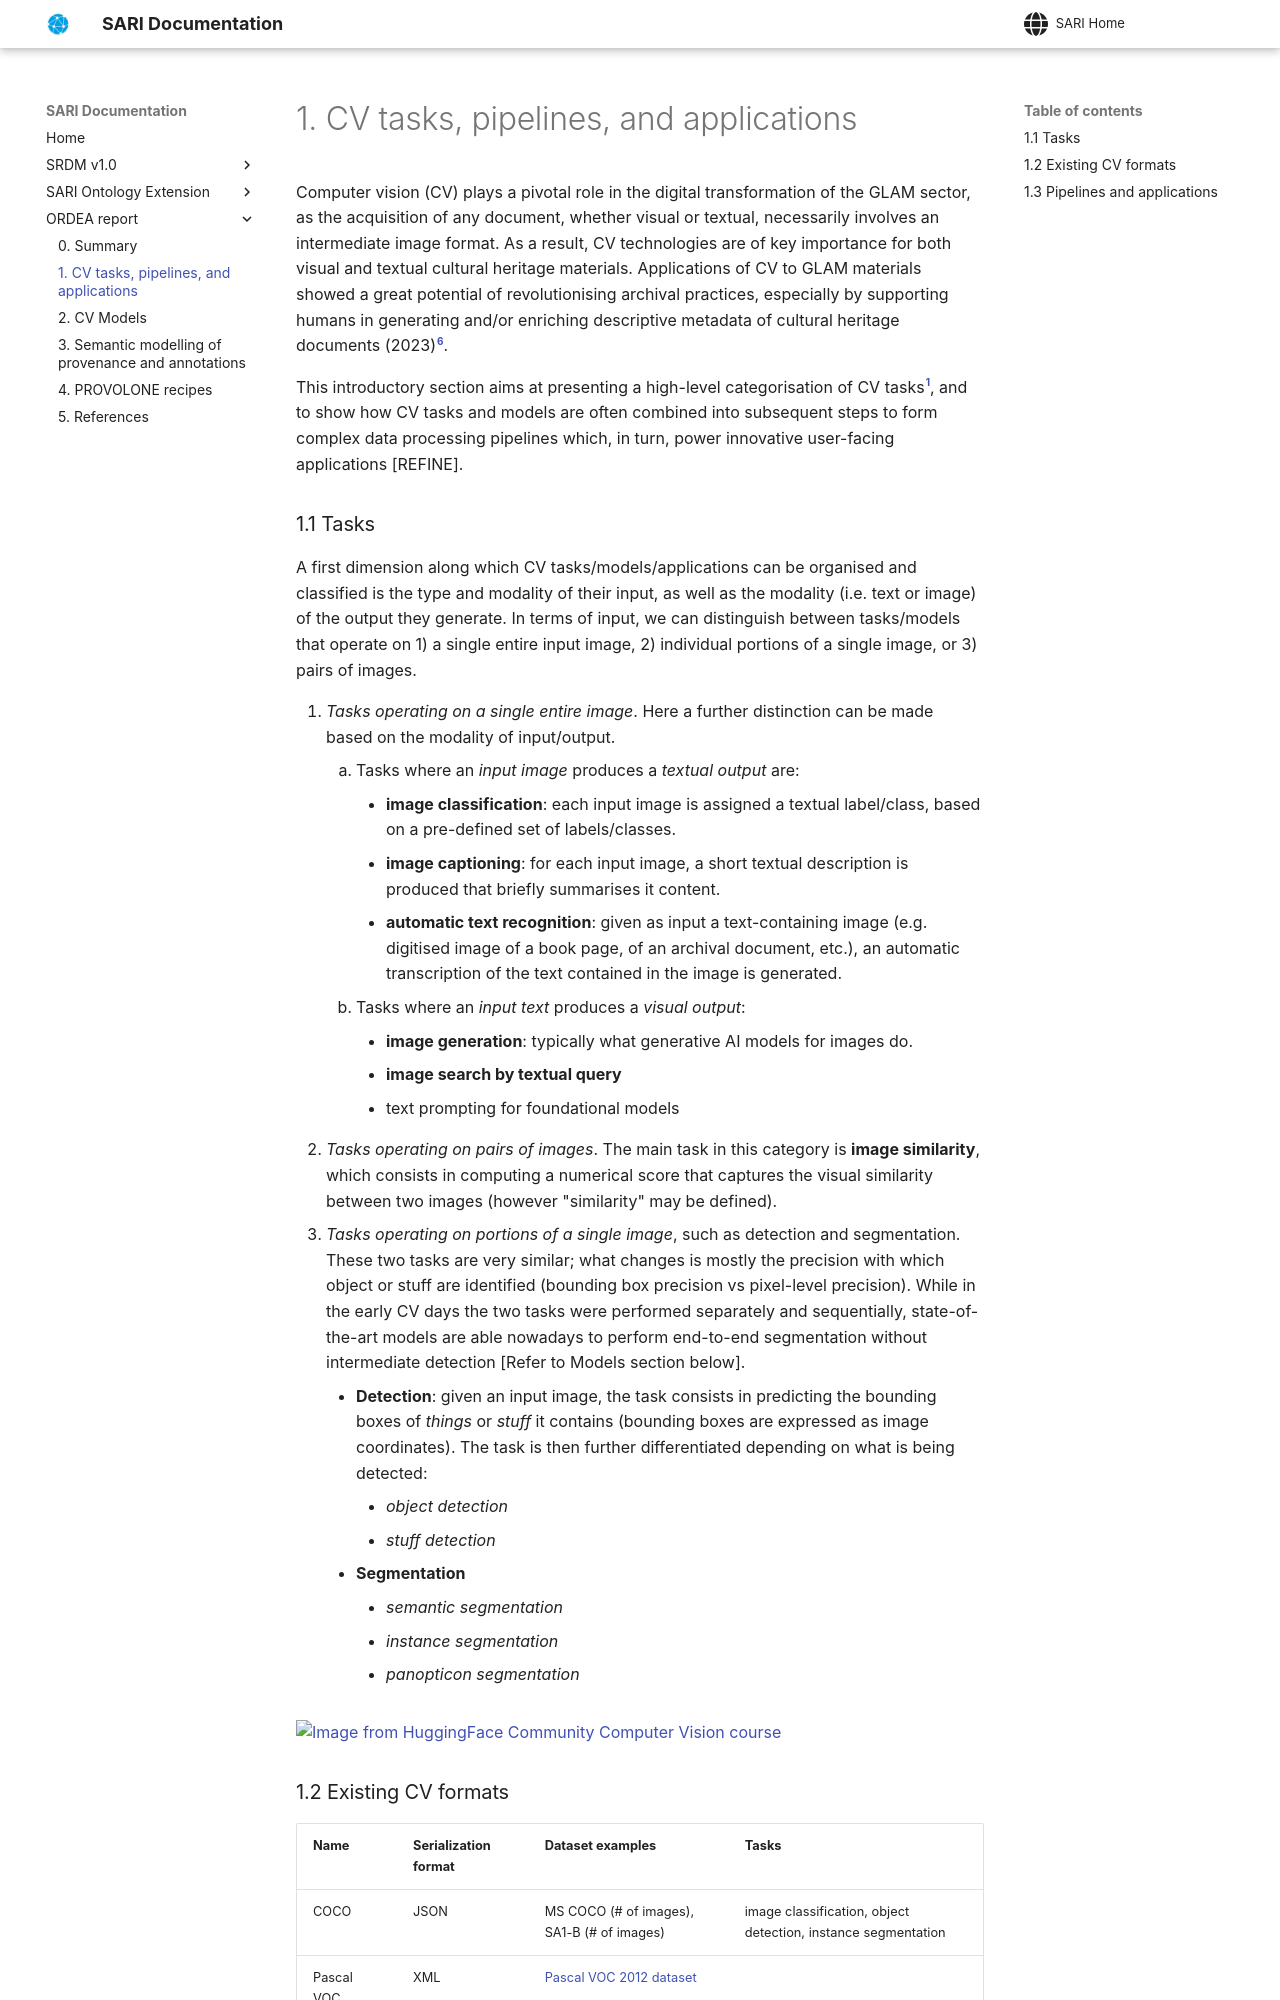

repository: swiss-art-research-net/docs · page: ordea-report/1_cv_tasks_pipelines/index.html · generator: mkdocs

Computer vision (CV) plays a pivotal role in the digital transformation of the GLAM sector, as the acquisition of any document, whether visual or textual, necessarily involves an intermediate image format. As a result, CV technologies are of key importance for both visual and textual cultural heritage materials. Applications of CV to GLAM materials showed a great potential of revolutionising archival practices, especially by supporting humans in generating and/or enriching descriptive metadata of cultural heritage documents [@europeana_ai_2023].

This introductory section aims at presenting a high-level categorisation of CV tasks[^1], and to show how CV tasks and models are often combined into subsequent steps to form complex data processing pipelines which, in turn, power innovative user-facing applications [REFINE]. 

### 1.1 Tasks
A first dimension along which CV tasks/models/applications can be organised and classified is the type and modality of their input, as well as the modality (i.e. text or image) of the output they generate. In terms of input, we can distinguish between tasks/models that operate on 1) a single entire input image, 2) individual portions of a single image, or 3) pairs of images. 

1. *Tasks operating on a single entire image*. Here a further distinction can be made based on the modality of input/output. 
	1. Tasks where an *input image* produces a *textual output* are:
		- **image classification**: each input image is assigned a textual label/class, based on a pre-defined set of labels/classes.
		- **image captioning**: for each input image, a short textual description is produced that briefly summarises it content. 
		- **automatic text recognition**: given as input a text-containing image (e.g. digitised image of a book page, of an archival document, etc.), an automatic transcription of the text contained in the image is generated. 
	2. Tasks where an *input text* produces a *visual output*:
		- **image generation**: typically what generative AI models for images do. 
		- **image search by textual query**
		- text prompting for foundational models
3. *Tasks operating on pairs of images*. The main task in this category is **image similarity**, which consists in computing a numerical score that captures the visual similarity between two images (however "similarity" may be defined). 
4. *Tasks operating on portions of a single image*, such as detection and segmentation. These two tasks are very similar; what changes is mostly the precision with which object or stuff are identified (bounding box precision vs pixel-level precision). While in the early CV days the two tasks were performed separately and sequentially, state-of-the-art models are able nowadays to perform end-to-end segmentation without intermediate detection [Refer to Models section below].
	- **Detection**: given an input image, the task consists in predicting the bounding boxes of *things* or *stuff* it contains (bounding boxes are expressed as image coordinates). The task is then further differentiated depending on what is being detected:
		- *object detection*
		- *stuff detection*
	- **Segmentation**
		- *semantic segmentation*
		- *instance segmentation*
		- *panopticon segmentation*

![Image from HuggingFace Community Computer Vision course](https://huggingface.co/datasets/hf-vision/course-assets/resolve/main/segmentation-types.png)
